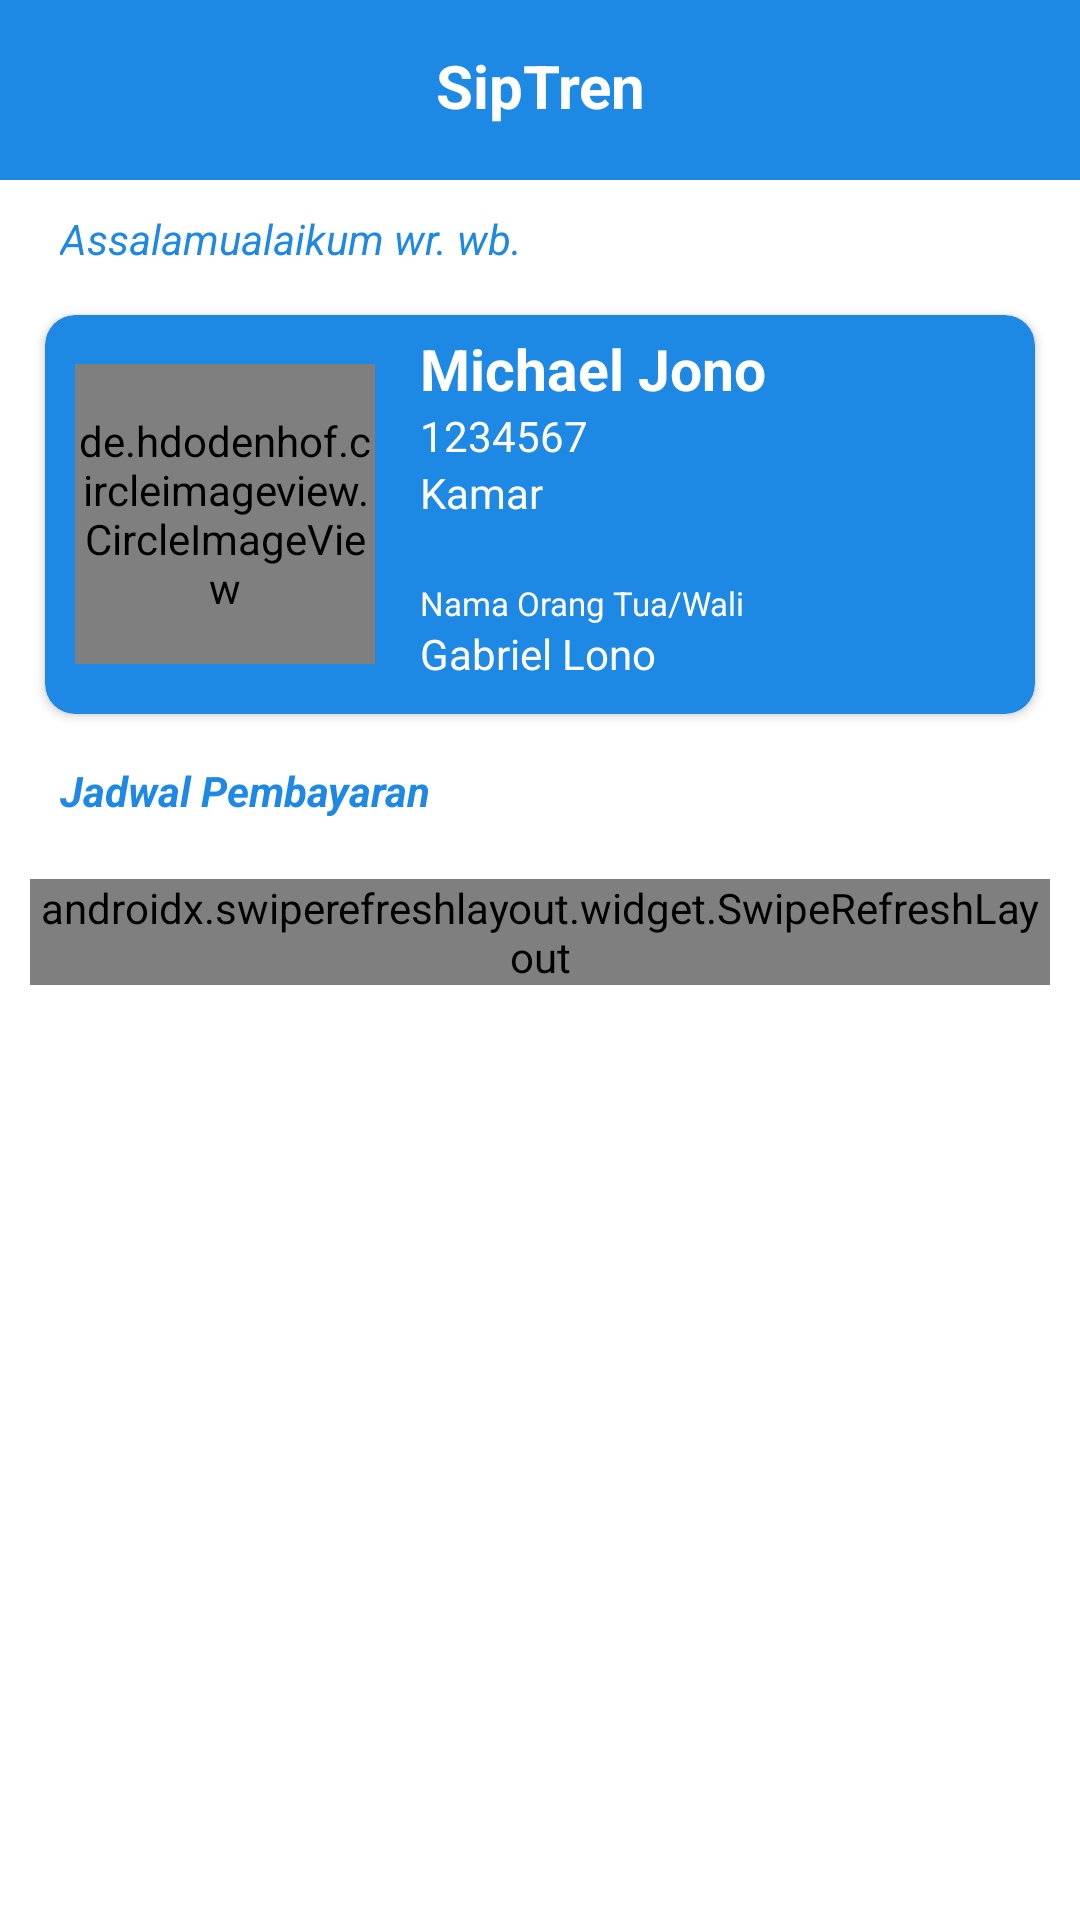

This screen was rendered from an Android layout file. Write that file and the resources it references.
<!-- AndroidManifest.xml: application theme Theme.SipTren2 -->
<!-- res/layout/fragment_beranda.xml -->
<?xml version="1.0" encoding="utf-8"?>
<LinearLayout xmlns:android="http://schemas.android.com/apk/res/android"
    xmlns:tools="http://schemas.android.com/tools"
    xmlns:app="http://schemas.android.com/apk/res-auto"
    android:orientation="vertical"
    android:layout_width="match_parent"
    android:layout_height="match_parent"
    tools:context=".fragments.BerandaFragment">

    
    <LinearLayout
        android:background="@color/colorPrimaryDark"
        android:layout_width="match_parent"
        android:layout_height="60dp">

        <TextView
            android:layout_marginTop="15dp"
            android:layout_marginBottom="10dp"
            android:gravity="center"
            android:textSize="20sp"
            android:textStyle="bold"
            android:textColor="@android:color/white"
            android:text="@string/app_name"
            android:layout_width="match_parent"
            android:layout_height="wrap_content"/>
    </LinearLayout>

    
    <TextView
        android:textColor="@color/colorPrimaryDark"
        android:textStyle="italic"
        android:layout_marginTop="10dp"
        android:layout_marginStart="20dp"
        android:text="Assalamualaikum wr. wb."
        android:layout_width="wrap_content"
        android:layout_height="wrap_content"/>

    
    <androidx.cardview.widget.CardView
        android:layout_marginTop="10dp"
        android:layout_marginEnd="10dp"
        android:layout_marginStart="10dp"
        android:elevation="10dp"
        app:cardUseCompatPadding="true"
        app:cardCornerRadius="10dp"
        app:cardBackgroundColor="@color/colorPrimaryDark"
        android:layout_width="match_parent"
        android:layout_height="145dp">

        <LinearLayout
            android:orientation="horizontal"
            android:layout_width="match_parent"
            android:layout_height="match_parent">

            
            <de.hdodenhof.circleimageview.CircleImageView
                android:id="@+id/beranda_foto"
                android:layout_marginStart="10dp"
                android:layout_marginEnd="15dp"
                xmlns:app="http://schemas.android.com/apk/res-auto"
                android:src="@drawable/person"
                android:layout_gravity="center"
                app:civ_border_color="@color/white"
                app:civ_border_width="2dp"
                android:layout_width="100dp"
                android:layout_height="100dp"/>

            
            <LinearLayout
                android:orientation="vertical"
                android:layout_weight="1"
                android:layout_width="0dp"
                android:layout_height="match_parent">

                <TextView
                    android:layout_marginTop="5dp"
                    android:textColor="@color/white"
                    android:id="@+id/beranda_nama"
                    android:textSize="19sp"
                    android:textStyle="bold"
                    android:text="Michael Jono"
                    android:layout_width="match_parent"
                    android:layout_height="wrap_content"/>

                <TextView
                    android:textColor="@color/white"
                    android:id="@+id/beranda_nisn"
                    android:layout_width="match_parent"
                    android:layout_height="wrap_content"
                    android:text="1234567" />

                <TextView
                    android:textColor="@color/white"
                    android:layout_marginBottom="20dp"
                    android:id="@+id/beranda_kamar"
                    android:text="Kamar"
                    android:layout_width="match_parent"
                    android:layout_height="wrap_content"/>

                <TextView
                    android:textColor="@color/white"
                    android:textSize="11sp"
                    android:text="Nama Orang Tua/Wali"
                    android:layout_width="match_parent"
                    android:layout_height="wrap_content"/>

                <TextView
                    android:textColor="@android:color/white"
                    android:id="@+id/beranda_ortu"
                    android:text="Gabriel Lono"
                    android:layout_width="match_parent"
                    android:layout_height="wrap_content"/>
            </LinearLayout>
        </LinearLayout>
    </androidx.cardview.widget.CardView>

    
    <TextView
        android:textColor="@color/colorPrimaryDark"
        android:textStyle="italic|bold"
        android:layout_marginTop="10dp"
        android:layout_marginStart="20dp"
        android:text="Jadwal Pembayaran"
        android:layout_width="match_parent"
        android:layout_height="wrap_content"/>

    
    <RelativeLayout
        android:layout_marginBottom="45dp"
        android:layout_width="match_parent"
        android:layout_height="match_parent">

        
        <androidx.swiperefreshlayout.widget.SwipeRefreshLayout
            android:id="@+id/beranda_swiper"
            android:layout_width="match_parent"
            android:layout_height="wrap_content"
            android:layout_marginStart="10dp"
            android:layout_marginTop="20dp"
            android:layout_marginEnd="10dp"
            android:layout_marginBottom="20dp">

            <androidx.recyclerview.widget.RecyclerView
                android:id="@+id/beranda_recycler"
                android:layout_width="match_parent"
                android:layout_height="wrap_content"
                android:background="@android:color/white" />
        </androidx.swiperefreshlayout.widget.SwipeRefreshLayout>
    </RelativeLayout>
</LinearLayout>
<!-- resources referenced by this layout -->
<resources>
  <color name="colorPrimaryDark">#1E88E5</color>
  <color name="white">#FFFFFFFF</color>
  <!-- drawable person: jpg bitmap (drawable, 63795 bytes) -->
  <string name="app_name">SipTren</string>
  <style name="Theme.SipTren2" parent="Theme.MaterialComponents.DayNight.DarkActionBar">
          
          <item name="colorPrimary">@color/colorPrimaryDark</item>
          <item name="colorPrimaryVariant">@color/purple_700</item>
          <item name="colorOnPrimary">@color/white</item>
          
          <item name="colorSecondary">@color/teal_200</item>
          <item name="colorSecondaryVariant">@color/teal_700</item>
          <item name="colorOnSecondary">@color/black</item>
          
          <item name="android:statusBarColor" tools:targetApi="l">@color/colorPrimaryDark</item>
          
          <item name="windowActionBar">false</item>
          <item name="windowNoTitle">true</item>
      </style>
  <color name="purple_700">#FF3700B3</color>
  <color name="teal_200">#FF03DAC5</color>
  <color name="teal_700">#FF018786</color>
  <color name="black">#FF000000</color>
</resources>
